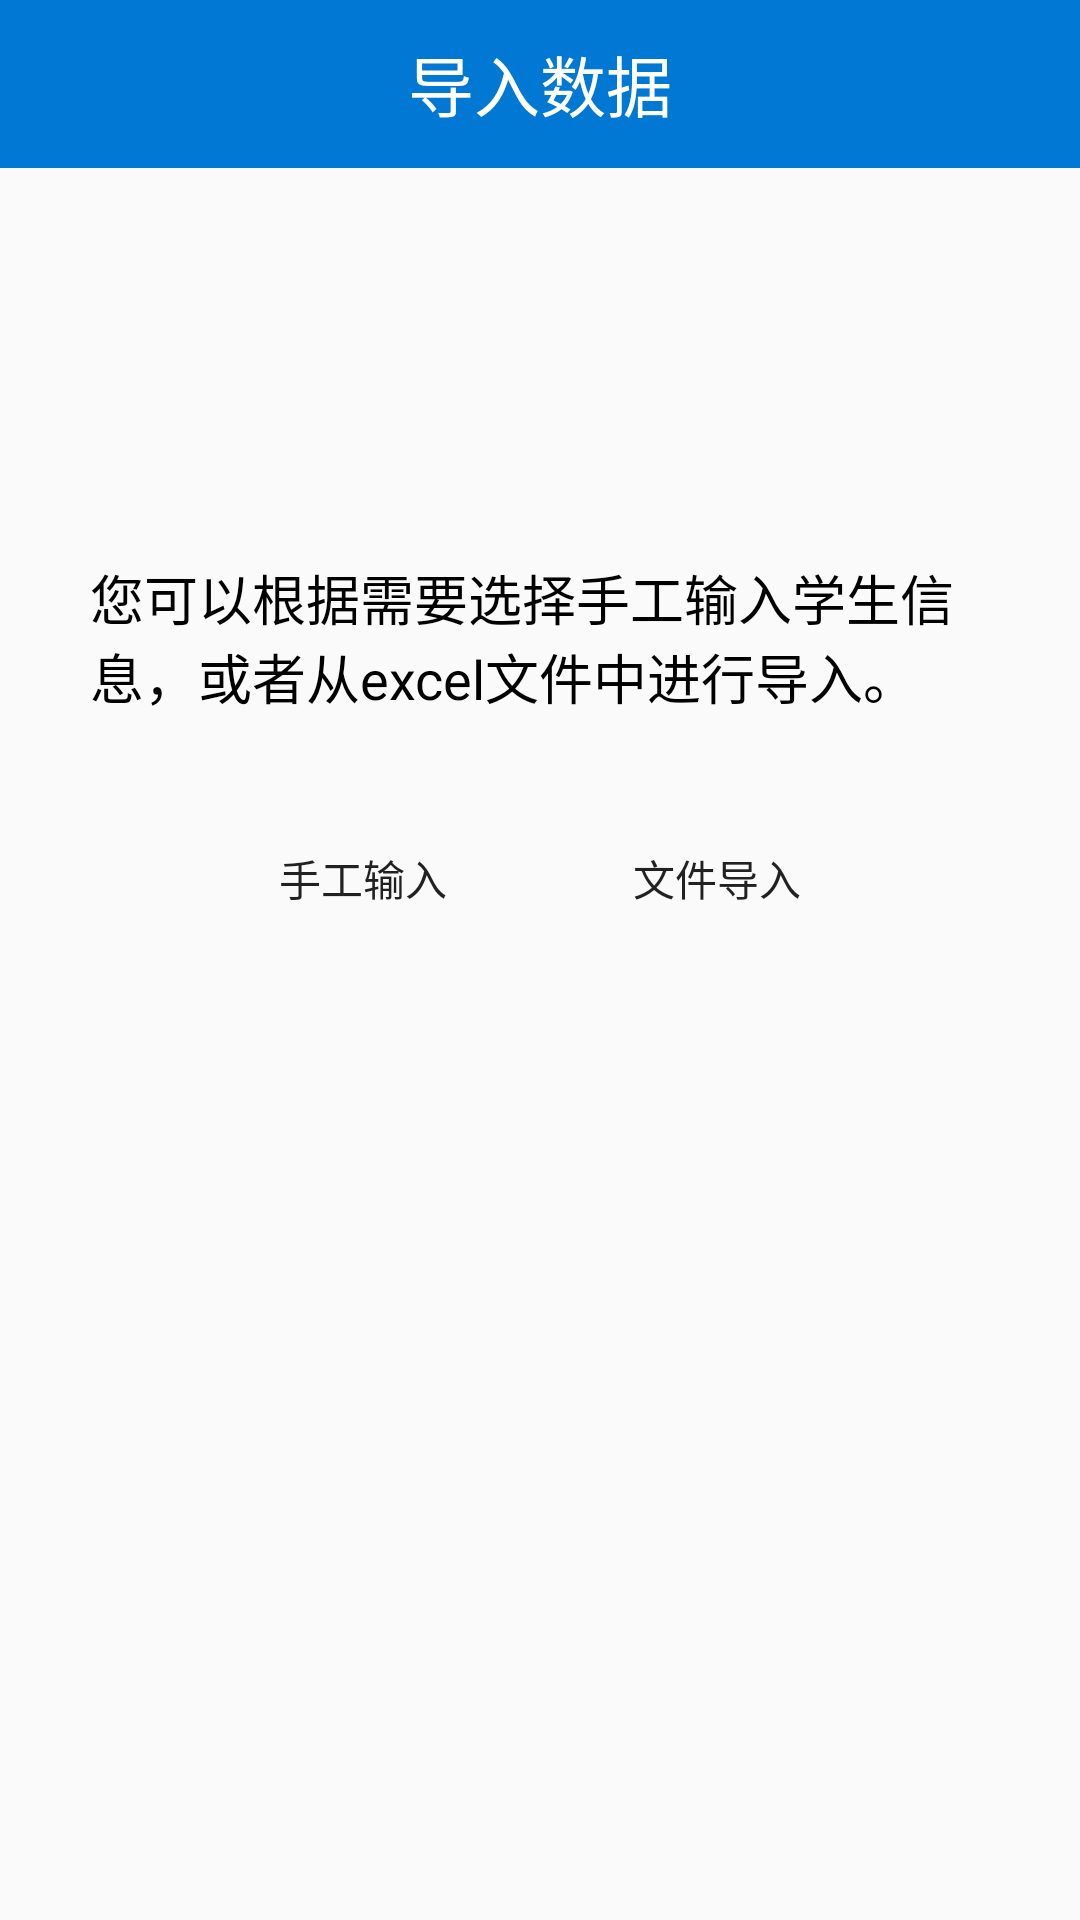

Android layout source for this screen:
<!-- AndroidManifest.xml: application theme Theme.AppCompat.SplashScreen -->
<!-- res/layout/activity_mana_import_student.xml -->
<?xml version="1.0" encoding="utf-8"?>
<LinearLayout xmlns:android="http://schemas.android.com/apk/res/android"
    xmlns:app="http://schemas.android.com/apk/res-auto"
    xmlns:tools="http://schemas.android.com/tools"
    android:layout_width="match_parent"
    android:layout_height="match_parent"
    android:orientation="vertical"
    tools:context=".Activity_Mana_ImportStudent">
    <androidx.appcompat.widget.Toolbar
        android:layout_width="match_parent"
        android:layout_height="?attr/actionBarSize"
        android:background="@color/blue">

        <TextView
            android:layout_width="wrap_content"
            android:layout_height="wrap_content"
            android:layout_centerInParent="true"
            android:text="导入数据"
            android:textColor="@color/white"
            android:textSize="22sp"
            android:layout_gravity="center"/>

    </androidx.appcompat.widget.Toolbar>

    <LinearLayout
        android:layout_width="match_parent"
        android:layout_height="wrap_content"
        android:background="@drawable/round_stylebegin"
        android:orientation="vertical"
        android:padding="30dp"
        android:gravity="center"
        android:layout_marginTop="100dp">

        <TextView
            android:layout_width="300dp"
            android:layout_height="wrap_content"
            android:text="您可以根据需要选择手工输入学生信息，或者从excel文件中进行导入。"
            android:textColor="@color/black"
            android:textSize="18sp"
            android:layout_marginBottom="30dp"
            />
        <LinearLayout
            android:layout_width="match_parent"
            android:layout_height="wrap_content"
            android:orientation="horizontal"
            android:gravity="center">
            <Button
                android:id="@+id/activity_mana_import_button_manual"
                android:layout_width="wrap_content"
                android:layout_height="wrap_content"
                android:text="手工输入"
                tools:layout_editor_absoluteX="66dp"
                tools:layout_editor_absoluteY="66dp"
                android:layout_gravity="center"
                android:layout_marginRight="30dp"
                android:background="@drawable/round_stylebegin"/>
            <Button
                android:id="@+id/activity_mana_import_button"
                android:layout_width="wrap_content"
                android:layout_height="wrap_content"
                android:text="文件导入"
                tools:layout_editor_absoluteX="66dp"
                tools:layout_editor_absoluteY="66dp"
                android:layout_gravity="center"
                android:background="@drawable/round_stylebegin"/>

        </LinearLayout>
    </LinearLayout>


</LinearLayout>
<!-- resources referenced by this layout -->
<resources>
  <color name="black">#FF000000</color>
  <color name="blue">#0178D4</color>
  <color name="white">#FFFFFFFF</color>
  <style name="Theme.AppCompat.SplashScreen" parent="Theme.Design.Light.NoActionBar">
          <item name="windowActionBar">false</item>
          <item name="windowNoTitle">true</item>
          
          <item name="android:windowSplashScreenBackground">@color/white</item>
          
          <item name="android:windowSplashScreenAnimatedIcon">@drawable/dagou</item>
          
  
  
  
          
  
  
  
          
          <item name="android:windowSplashScreenAnimationDuration">1000</item>
      </style>
</resources>
